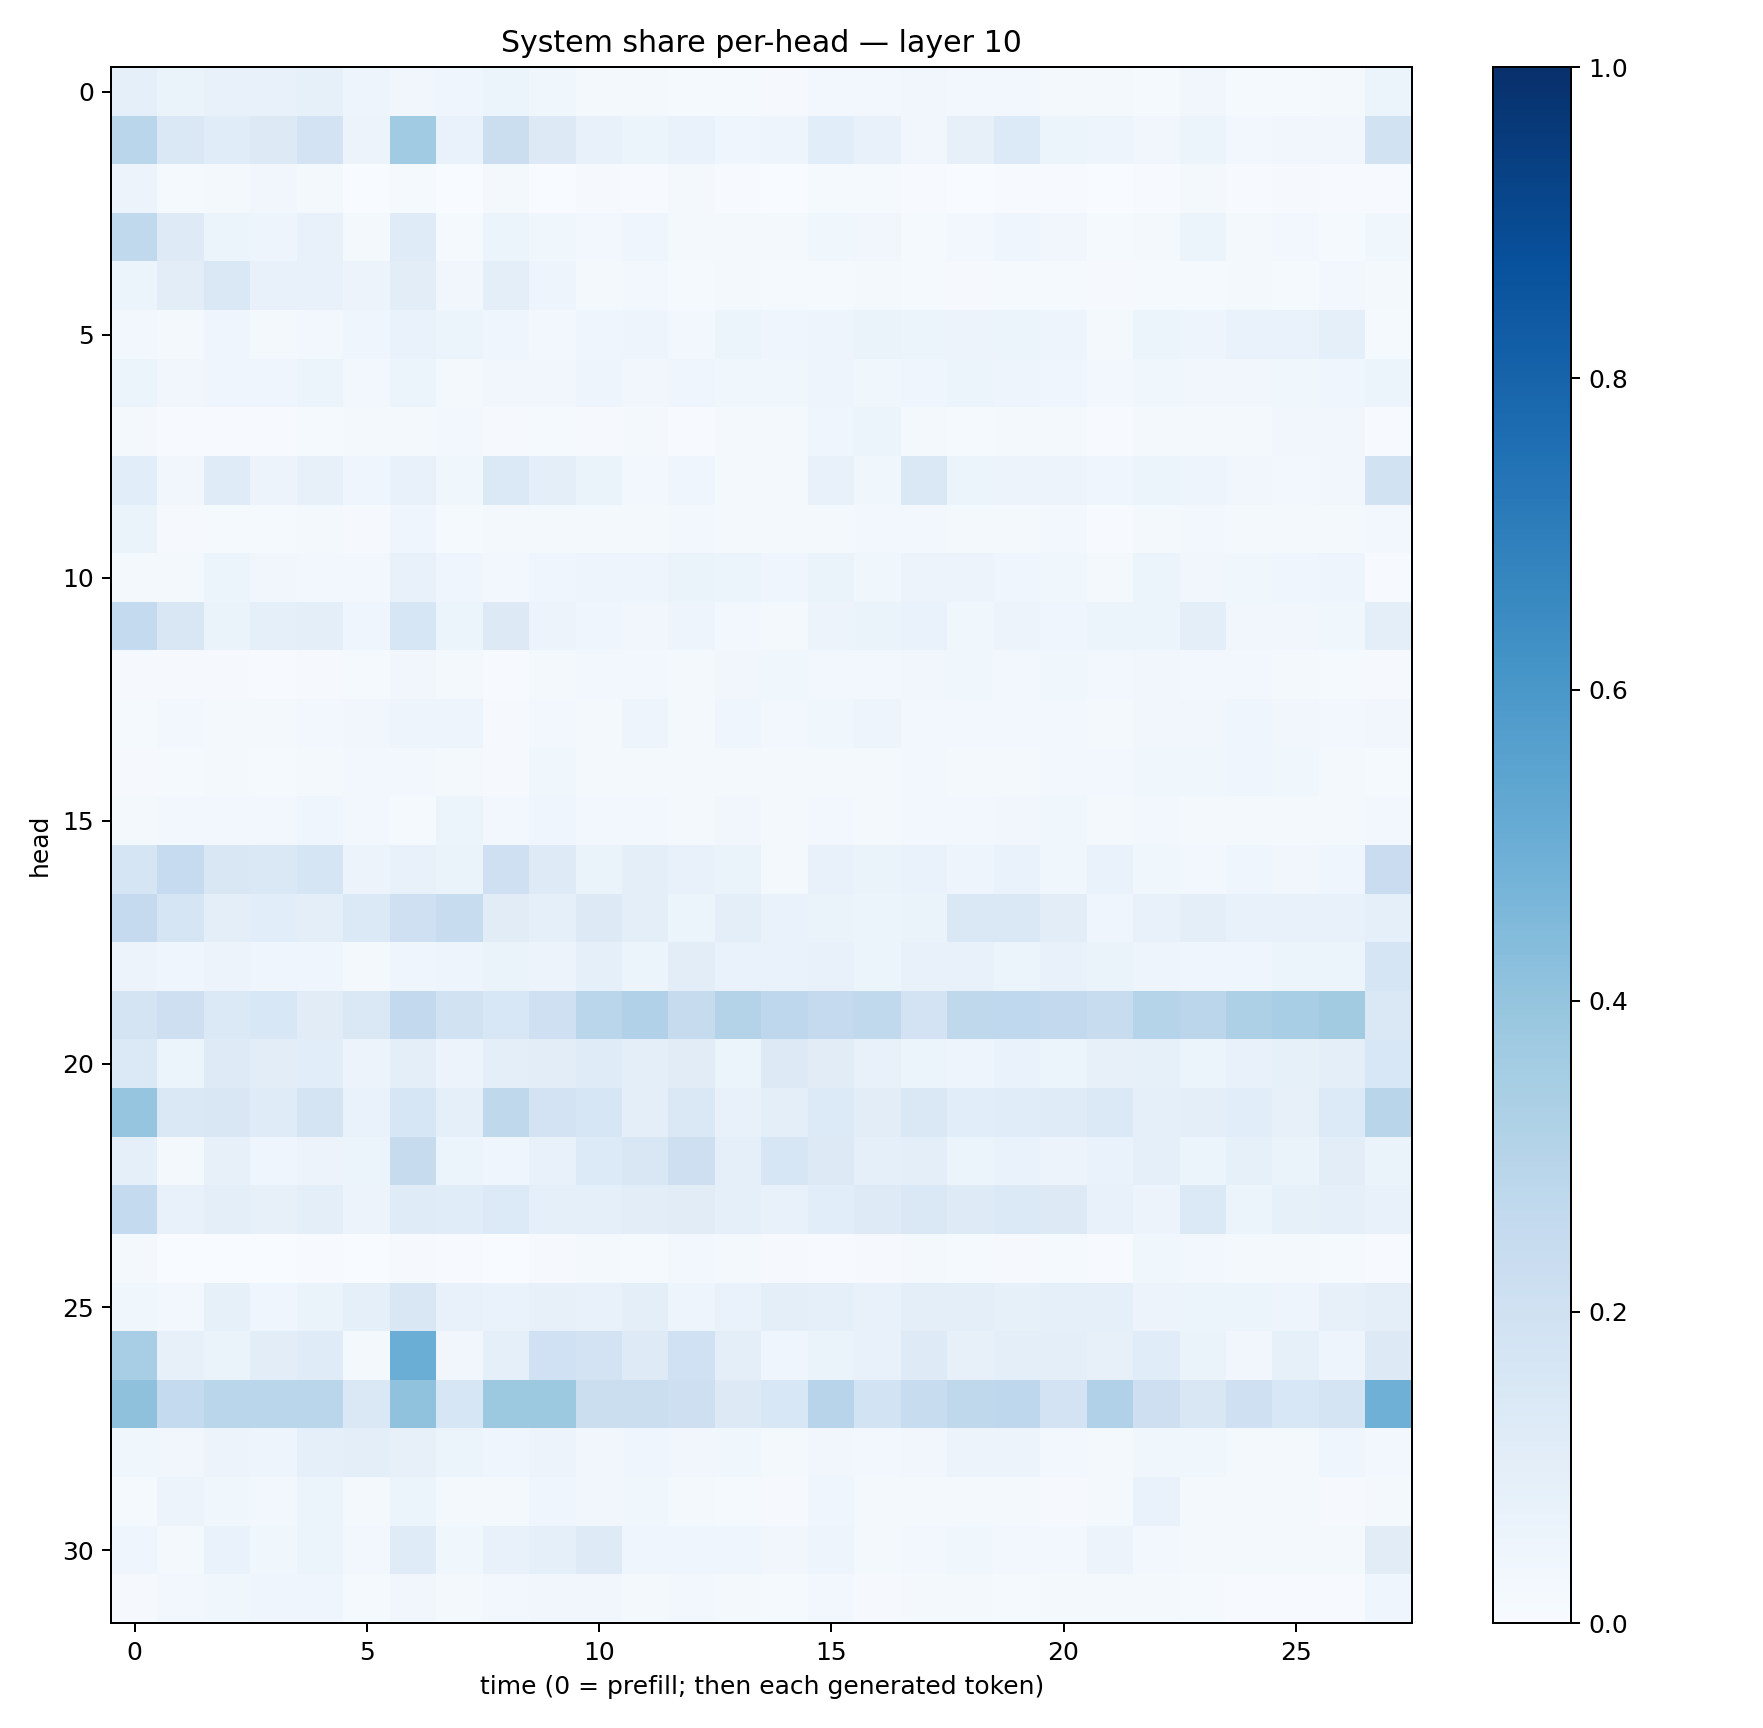

Values plotted in this chart, from the file beside it:
0.09331699, 0.06577933, 0.07289381, 0.07458629, 0.084929414, 0.0481164, 0.03375084, 0.03989161, 0.05461643, 0.037887502, 0.020719178, 0.021251103, 0.013367944, 0.012925271, 0.008489981, 0.02463308, 0.024152404, 0.03226165, 0.02854003, 0.026848331, 0.018226909, 0.023417775, 0.014999406, 0.03392858
0.2878, 0.1484, 0.1171, 0.1286, 0.1808, 0.05601, 0.3657, 0.06845, 0.22, 0.1323, 0.07543, 0.05274, 0.06673, 0.04574, 0.047, 0.1067, 0.07318, 0.03322, 0.08032, 0.1337, 0.06211, 0.04842, 0.03427, 0.06217
0.05535, 0.01454, 0.01873, 0.03461, 0.01671, 0.003623, 0.01233, 0.001687, 0.01628, 0.003728, 0.008067, 0.005344, 0.01736, 0.005746, 0.003782, 0.01442, 0.01232, 0.005046, 0.003245, 0.005666, 0.004114, 0.003363, 0.006935, 0.01625
0.2641, 0.1239, 0.05092, 0.04894, 0.07146, 0.01934, 0.1205, 0.01486, 0.05147, 0.03824, 0.02534, 0.0417, 0.01667, 0.01628, 0.01644, 0.03563, 0.03166, 0.01273, 0.02558, 0.04283, 0.03333, 0.01514, 0.02328, 0.05163
0.0586, 0.1032, 0.141, 0.07446, 0.07796, 0.05554, 0.1038, 0.0345, 0.09563, 0.04964, 0.01596, 0.02937, 0.01362, 0.01721, 0.01496, 0.01326, 0.0182, 0.01353, 0.0117, 0.01228, 0.01258, 0.01071, 0.01307, 0.01256
0.02947, 0.0157, 0.04584, 0.02341, 0.02648, 0.04119, 0.06728, 0.05359, 0.04354, 0.02405, 0.04579, 0.04867, 0.02872, 0.05111, 0.04563, 0.05063, 0.06453, 0.06044, 0.05798, 0.05113, 0.04857, 0.02213, 0.05888, 0.04778
0.05962, 0.03494, 0.04341, 0.04465, 0.05375, 0.02449, 0.05317, 0.02156, 0.03363, 0.03189, 0.04745, 0.03472, 0.04563, 0.03778, 0.03583, 0.04773, 0.03868, 0.04027, 0.05297, 0.04897, 0.04146, 0.02433, 0.03592, 0.03395
0.01693, 0.005217, 0.00768, 0.007473, 0.0144, 0.01835, 0.02218, 0.02563, 0.00902, 0.01188, 0.009704, 0.01601, 0.007391, 0.02087, 0.02025, 0.04285, 0.05261, 0.01864, 0.01523, 0.01578, 0.01614, 0.004912, 0.01587, 0.0168
0.1074, 0.03227, 0.1201, 0.05594, 0.07884, 0.04575, 0.07794, 0.03691, 0.1399, 0.09643, 0.06361, 0.02555, 0.04427, 0.02198, 0.02304, 0.07794, 0.03738, 0.1466, 0.0624, 0.05711, 0.05669, 0.04486, 0.05113, 0.05028
0.06508, 0.00939, 0.015, 0.0148, 0.01679, 0.008611, 0.04038, 0.01558, 0.01918, 0.01618, 0.02059, 0.01949, 0.02515, 0.01574, 0.01763, 0.0207, 0.02752, 0.03091, 0.02269, 0.02225, 0.02428, 0.006731, 0.02038, 0.02922
0.02155, 0.02247, 0.05394, 0.03193, 0.02609, 0.02369, 0.07751, 0.04267, 0.02371, 0.03922, 0.04874, 0.05052, 0.06485, 0.06071, 0.04099, 0.06276, 0.038, 0.05797, 0.0576, 0.04192, 0.0353, 0.02239, 0.05153, 0.03185
0.2562, 0.1494, 0.06457, 0.09032, 0.09938, 0.04375, 0.1587, 0.05147, 0.1273, 0.05533, 0.04371, 0.03426, 0.04882, 0.03013, 0.02295, 0.05856, 0.06356, 0.06722, 0.03848, 0.05687, 0.04354, 0.05248, 0.05389, 0.09591
0.009041, 0.008323, 0.009342, 0.005809, 0.01101, 0.01462, 0.03188, 0.02047, 0.004285, 0.01979, 0.02597, 0.02705, 0.0232, 0.0346, 0.03839, 0.03111, 0.02659, 0.03477, 0.03868, 0.02726, 0.0381, 0.02456, 0.0337, 0.0241
0.0137, 0.02965, 0.0229, 0.0225, 0.02943, 0.03174, 0.04794, 0.04986, 0.009235, 0.02779, 0.02148, 0.04863, 0.02066, 0.04047, 0.02801, 0.03555, 0.04978, 0.02811, 0.03003, 0.02748, 0.02813, 0.01894, 0.03306, 0.03213
0.007996, 0.01313, 0.01681, 0.01416, 0.01899, 0.0266, 0.02359, 0.01914, 0.007865, 0.03846, 0.02088, 0.02063, 0.01657, 0.02326, 0.01966, 0.02256, 0.02248, 0.02551, 0.0178, 0.01816, 0.02372, 0.02771, 0.03685, 0.03881
0.01626, 0.02628, 0.02708, 0.02837, 0.04422, 0.02762, 0.01463, 0.05118, 0.02928, 0.04527, 0.02653, 0.02607, 0.02343, 0.03206, 0.01686, 0.02585, 0.02268, 0.02423, 0.02716, 0.03386, 0.03519, 0.01976, 0.0278, 0.0194
0.1695, 0.249, 0.1519, 0.1453, 0.1677, 0.05802, 0.07663, 0.06298, 0.2089, 0.1215, 0.0646, 0.09988, 0.07509, 0.06433, 0.01776, 0.07128, 0.06529, 0.06733, 0.0483, 0.06771, 0.03575, 0.0703, 0.03646, 0.02935
0.2526, 0.1706, 0.09871, 0.1057, 0.09565, 0.1385, 0.2043, 0.2395, 0.1104, 0.09229, 0.1304, 0.0996, 0.06045, 0.101, 0.06896, 0.06622, 0.06156, 0.06324, 0.1451, 0.1445, 0.102, 0.04538, 0.07547, 0.099
0.0558, 0.04654, 0.0555, 0.04574, 0.04493, 0.02114, 0.04399, 0.04808, 0.06537, 0.0553, 0.0925, 0.06244, 0.1037, 0.06932, 0.06778, 0.07468, 0.05326, 0.07685, 0.07784, 0.06059, 0.07483, 0.06615, 0.04984, 0.04469
0.1742, 0.2111, 0.1375, 0.1529, 0.113, 0.1477, 0.2612, 0.1931, 0.1551, 0.2106, 0.2856, 0.3186, 0.2444, 0.3059, 0.2766, 0.2518, 0.2647, 0.1801, 0.2718, 0.2675, 0.2579, 0.2383, 0.3033, 0.2821
0.1388, 0.05922, 0.1241, 0.1032, 0.1089, 0.05661, 0.09892, 0.05565, 0.1009, 0.1021, 0.1209, 0.09472, 0.1126, 0.06088, 0.1287, 0.1095, 0.07415, 0.06124, 0.05074, 0.06911, 0.05995, 0.07827, 0.08263, 0.06172
0.3969, 0.1446, 0.1516, 0.1195, 0.174, 0.06691, 0.1612, 0.09202, 0.2709, 0.1812, 0.1618, 0.0979, 0.1407, 0.07788, 0.09647, 0.1349, 0.1035, 0.1428, 0.1078, 0.117, 0.1173, 0.1372, 0.08848, 0.0986
0.08626, 0.02291, 0.07848, 0.04251, 0.05619, 0.05345, 0.2425, 0.05328, 0.04437, 0.07074, 0.1362, 0.1512, 0.2147, 0.09119, 0.1587, 0.1282, 0.08802, 0.1015, 0.06126, 0.06716, 0.05589, 0.07007, 0.08699, 0.05091
0.2578, 0.07125, 0.09972, 0.08155, 0.09535, 0.05644, 0.1177, 0.1142, 0.1338, 0.09312, 0.08772, 0.1049, 0.1133, 0.09029, 0.07729, 0.1087, 0.1219, 0.1449, 0.124, 0.1372, 0.1282, 0.07568, 0.05727, 0.1382
0.01613, 0.001703, 0.002501, 0.00343, 0.004878, 0.001698, 0.009373, 0.003925, 0.0021, 0.0106, 0.02256, 0.01546, 0.02539, 0.02124, 0.009711, 0.007194, 0.01036, 0.01639, 0.01348, 0.01164, 0.01472, 0.006895, 0.03795, 0.0254
0.03593, 0.02689, 0.08446, 0.04157, 0.06618, 0.08845, 0.152, 0.07115, 0.06784, 0.07988, 0.07557, 0.09432, 0.05067, 0.0675, 0.09386, 0.08634, 0.07086, 0.09417, 0.09525, 0.08274, 0.0888, 0.08861, 0.05773, 0.05458
0.3446, 0.08092, 0.06344, 0.1049, 0.121, 0.01972, 0.5037, 0.03508, 0.09304, 0.2028, 0.183, 0.1213, 0.2026, 0.09763, 0.04262, 0.06272, 0.07263, 0.1224, 0.07816, 0.09997, 0.1013, 0.0819, 0.1133, 0.06456
0.4121, 0.2552, 0.2867, 0.2877, 0.288, 0.1408, 0.4083, 0.1605, 0.3784, 0.3786, 0.2211, 0.2254, 0.2134, 0.1314, 0.1528, 0.2965, 0.1868, 0.2407, 0.2734, 0.2737, 0.1808, 0.3164, 0.211, 0.1523
0.03601, 0.03286, 0.05524, 0.04893, 0.0916, 0.09711, 0.07832, 0.0596, 0.04237, 0.05567, 0.03143, 0.04596, 0.03213, 0.03773, 0.02143, 0.03134, 0.02767, 0.0341, 0.05538, 0.05716, 0.02584, 0.02263, 0.03802, 0.03637
0.01477, 0.05576, 0.03606, 0.02615, 0.05373, 0.01625, 0.05248, 0.01634, 0.01906, 0.04269, 0.03446, 0.03734, 0.02114, 0.01262, 0.01012, 0.0392, 0.02305, 0.0178, 0.02023, 0.02107, 0.0101, 0.02086, 0.06821, 0.02158
0.04274, 0.02105, 0.06666, 0.03529, 0.05906, 0.02582, 0.1176, 0.03551, 0.07784, 0.09222, 0.1246, 0.04349, 0.04399, 0.04159, 0.03283, 0.04937, 0.0207, 0.02612, 0.0361, 0.02977, 0.02586, 0.05574, 0.02895, 0.02302
0.01007, 0.02888, 0.03704, 0.04088, 0.04044, 0.01321, 0.03251, 0.0182, 0.02832, 0.0327, 0.03457, 0.02006, 0.02386, 0.01815, 0.01302, 0.02566, 0.01042, 0.02294, 0.01826, 0.01338, 0.01792, 0.02059, 0.01671, 0.01509
